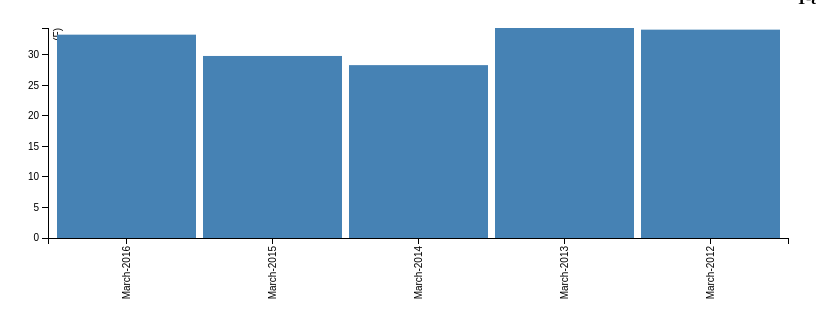
D3 v2 page, settled after 360 driven frames (6 s of simulated time); the page loaded 1 data file(s).


      function close_window() {
  if (confirm("Close Window?")) {
    close();
  }
}
    


var margin = {top: 20, right: 20, bottom: 70, left: 40},
    width = 800 - margin.left - margin.right,
    height = 300 - margin.top - margin.bottom;

// Parse the date / time
var	parseDate = d3.time.format("%B-%Y").parse;

var x = d3.scale.ordinal().rangeRoundBands([0, width], .05);

var y = d3.scale.linear().range([height, 0]);

var xAxis = d3.svg.axis()
    .scale(x)
    .orient("bottom")
    .tickFormat(d3.time.format("%B-%Y"));

var yAxis = d3.svg.axis()
    .scale(y)
    .orient("left")
    .ticks(10);

var svg = d3.select("body").append("svg")
    .attr("width", width + margin.left + margin.right)
    .attr("height", height + margin.top + margin.bottom)
  .append("g")
    .attr("transform", 
          "translate(" + margin.left + "," + margin.top + ")");

d3.csv("/static/past.csv", function(error, data) {

    data.forEach(function(d) {
        d.date = parseDate(d.date);
        d.value = +d.value;
    });
	
  x.domain(data.map(function(d) { return d.date; }));
  y.domain([0, d3.max(data, function(d) { return d.value; })]);

  svg.append("g")
      .attr("class", "x axis")
      .attr("transform", "translate(0," + height + ")")
      .call(xAxis)
    .selectAll("text")
      .style("text-anchor", "end")
      .attr("dx", "-.8em")
      .attr("dy", "-.55em")
      .attr("transform", "rotate(-90)" );

  svg.append("g")
      .attr("class", "y axis")
      .call(yAxis)
    .append("text")
      .attr("transform", "rotate(-90)")
      .attr("y", 6)
      .attr("dy", ".71em")
      .style("text-anchor", "end")
      .text("(F)");

  svg.selectAll("bar")
      .data(data)
    .enter().append("rect")
      .style("fill", "steelblue")
      .attr("x", function(d) { return x(d.date); })
      .attr("width", x.rangeBand())
      .attr("y", function(d) { return y(d.value); })
      .attr("height", function(d) { return height - y(d.value); });

  

});



### data: ../static/past.csv
date, value
March-2016, 33.3
March-2015, 29.81
March-2014, 28.31
March-2013, 34.39
March-2012, 34.12